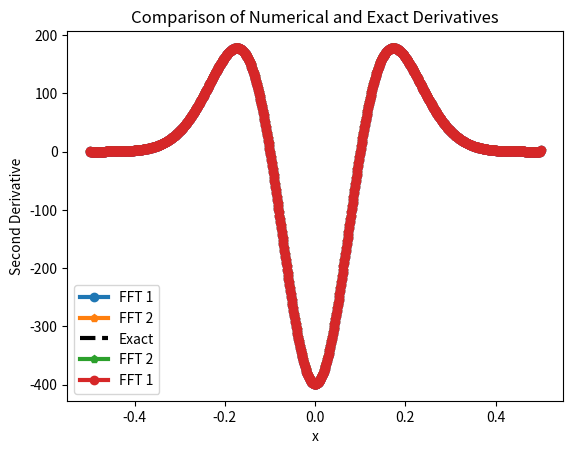
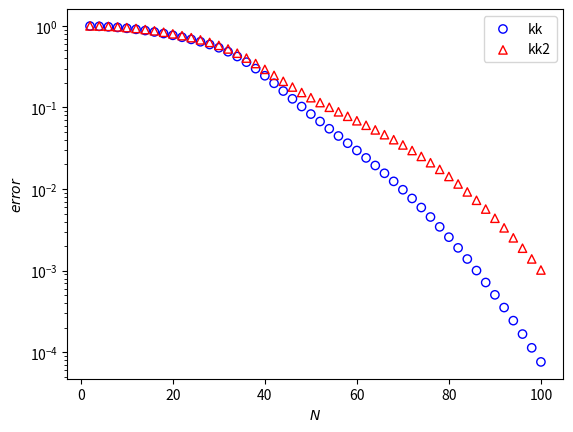
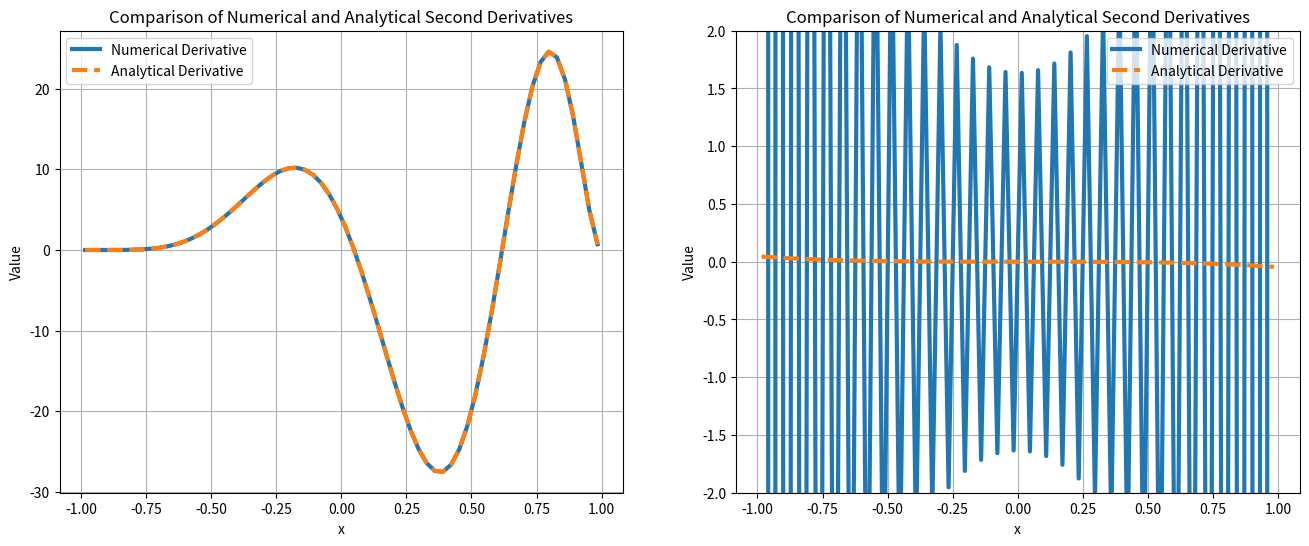
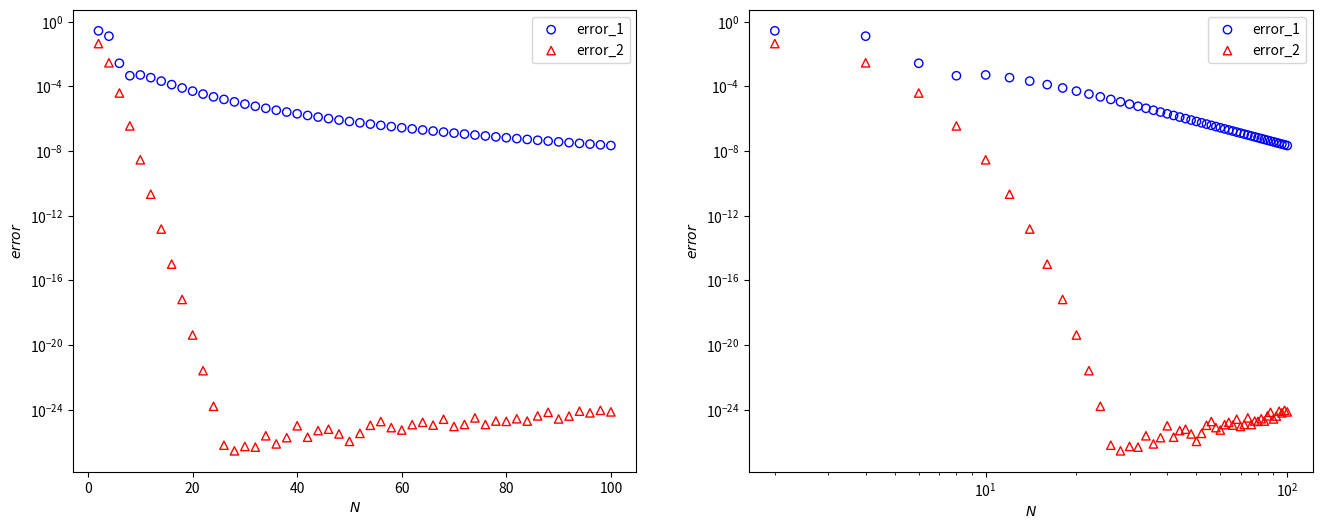

Reproduce these figures in Python, in order. (Note: this script raises an exception after producing the figures.)
import numpy as np
import matplotlib.pyplot as plt

# Parameters
a = -0.5
b = 0.5
N = 1000
L = b - a
h = L / N
x = a + h * np.arange(1, N + 1)

# Functions
sig = .1

def f(x):
    return (1 / (sig * np.sqrt(2 * np.pi))) * np.exp(-0.5 * (x / sig) ** 2)

def d2_f(x):
    return (1 / (sig ** 5 * np.sqrt(2 * np.pi))) * (x ** 2 - sig ** 2) * np.exp(-0.5 * (x / sig) ** 2)

# Frequency domain variables
kk = np.fft.fftfreq(N, d=h) * N
kk2 = np.fft.fftfreq(N, d=h) * N

ik = (2 * np.pi / L) * 1j * kk
ik2 = (2 * np.pi / L) * 1j * kk2

# Compute derivatives using FFT
d_xx_fft_1 = np.fft.ifft((ik ** 2) * np.fft.fft(f(x))).real*h**2
d_xx_fft_2 = np.fft.ifft((ik2 ** 2) * np.fft.fft(f(x))).real*h**2
d_xx_exact = d2_f(x)



# Plot results
plt.plot(x, d_xx_fft_1, '-o', linewidth=3, label='FFT 1')
plt.plot(x, d_xx_fft_2, '-p', linewidth=3, label='FFT 2')
plt.plot(x, d_xx_exact, '--k', linewidth=3, label='Exact')
plt.legend()
plt.xlabel("x")
plt.ylabel("Second Derivative")
plt.title("Comparison of Numerical and Exact Derivatives")
plt.show()


# Plot results
# plt.plot(x, d_xx_fft_1, '-o', linewidth=3, label='FFT 1')
plt.plot(x, d_xx_fft_2, '-p', linewidth=3, label='FFT 2')
# plt.plot(x, d_xx_exact, '--k', linewidth=3, label='Exact')
plt.legend()
plt.xlabel("x")
plt.ylabel("Second Derivative")
plt.title("Comparison of Numerical and Exact Derivatives")
plt.show()


# Plot results
plt.plot(x, d_xx_fft_1, '-o', linewidth=3, label='FFT 1')
# plt.plot(x, d_xx_fft_2, '-p', linewidth=3, label='FFT 2')
# plt.plot(x, d_xx_exact, '--k', linewidth=3, label='Exact')
plt.legend()
plt.xlabel("x")
plt.ylabel("Second Derivative")
plt.title("Comparison of Numerical and Exact Derivatives")
plt.show()


np.mean((d_xx_fft_2 - d_xx_exact)**2/(d_xx_fft_2**2))

import numpy as np
import matplotlib.pyplot as plt
# nn = np.power(10,[0+.2*j for j in range(20)])
q = 20
p = 40
nn = np.linspace(2,q,p)//1
nn = [2+2*i for i in range(50)]
nn = [int(nn[i]) for i in range(len(nn))]
ls = list()
ls1 = list()
print(nn)
for N in nn:
    # Parameters
    a = -0.5
    b = 0.5
    # N = 100
    L = b - a
    h = L / N
    x = a + h * np.arange(1, N + 1)

    # Functions
    sig = .01

    def f(x):
        return (1 / (sig * np.sqrt(2 * np.pi))) * np.exp(-0.5 * (x / sig) ** 2)

    def d2_f(x):
        return (1 / (sig ** 5 * np.sqrt(2 * np.pi))) * (x ** 2 - sig ** 2) * np.exp(-0.5 * (x / sig) ** 2)

    # Frequency domain variables
    kk = np.fft.fftfreq(N, d=h) * N
    kk2 = np.fft.fftfreq(N, d=h) * N

    kk = np.concatenate((np.arange(0, N//2), [0], np.arange(-N//2 + 1, 0))).reshape(-1, 1)

    # Equivalent to MATLAB's kk2
    kk2 = np.concatenate((np.arange(0, N//2 + 1), np.arange(-N//2 + 1, 0))).reshape(-1, 1)


    ik = (2 * np.pi / L) * 1j * kk
    ik2 = (2 * np.pi / L) * 1j * kk2
    ik = ((2 * np.pi) / L) * 1j * kk
    ik2 = ((2 * np.pi) / L) * 1j * kk2
    # Compute derivatives using FFT
    d_xx_fft_1 = np.fft.ifft((ik ** 2) * np.fft.fft(f(x))).real/N**2
    d_xx_fft_2 = np.fft.ifft((ik2 ** 2) * np.fft.fft(f(x))).real/N**2
    
    kk = np.concatenate((np.arange(0, N//2), [0], np.arange(-N//2 + 1, 0))).reshape(-1, 1)
    kk2 = np.concatenate((np.arange(0, N//2 + 1), np.arange(-N//2 + 1, 0))).reshape(-1, 1)
    
    # Compute ik and ik2
    ik = ((2 * np.pi) / L) * 1j * kk
    ik2 = ((2 * np.pi) / L) * 1j * kk2
    
    # Compute second derivatives using FFT
    f_values = f(x)  # Evaluate f(x) on the grid
    fft_f = np.fft.fft(f_values)  # Compute FFT of f(x)
    
    # Compute second derivatives
    d_xx_fft_1 = np.fft.ifft((ik**2).flatten() * fft_f)  # Second derivative using ik
    d_xx_fft_2 = np.fft.ifft((ik2**2).flatten() * fft_f)  # Second derivative using ik2

    
    
    d_xx_exact = d2_f(x)
    ls.append(np.mean(np.sum(( d_xx_exact-d_xx_fft_2)**2)/np.sum((d_xx_exact**2))))
    ls1.append(np.mean(np.sum(( d_xx_exact-d_xx_fft_1)**2)/np.sum((d_xx_exact**2))))


fig, ax = plt.subplots()
ax.scatter(nn,ls,marker = 'o',facecolor='none' , edgecolors= 'blue',label = 'kk')
ax.scatter(nn,ls1,marker = '^',facecolor='none', edgecolors= 'red',label = 'kk2')
ax.set_yscale('log')
ax.set_xlabel(r'$N$')
ax.set_ylabel(r'$error$')
ax.legend()
# ax.set_yscale('log')

import numpy as np
import matplotlib.pyplot as plt
from scipy.fftpack import dst, idst

# Parameters for f_1
# a_1 = -np.pi
# b_1 = np.pi
a_1 = -1
b_1 = 1
# Parameters for f_2 (commented in the MATLAB code)
# a_2 = 0
# b_2 = np.pi

# General parameters
N = 64
L_1 = b_1 - a_1
h_1 = L_1 / N
x_1 = a_1 + h_1 * (np.arange(N)) + h_1 / 2
k = np.arange(1, N + 1) * np.pi / L_1

# Function definitions
f_1 = lambda x: ((x - L_1 / 2) ** 4) * ((x + L_1 / 2) ** 8)
d2_f_1 = lambda x: (1 / 256) * (L_1 - 2 * x) ** 2 * (L_1 + 2 * x) ** 6 * (L_1**2 - 44 * L_1 * x + 132 * x**2)

# f_2 (commented in the MATLAB code)
f_2 = lambda x: np.sin(x) / (2 + np.cos(x))
d2_f_2 = lambda x: (
    np.sin(x) * (np.cos(x) / (2 + np.cos(x))**2 + (2 * np.sin(x)**2) / (2 + np.cos(x))**3)
    - np.sin(x) / (2 + np.cos(x))
    + (2 * np.sin(x) * np.cos(x)) / (2 + np.cos(x))**2
)

# Discrete sine transform (DST) and its inverse
dstn = lambda f: dst(f, type=2, norm='ortho')
idstn = lambda f: idst(f, type=2, norm='ortho')




fig,(ax1,ax2) = plt.subplots(1,2,figsize = (16,6))

# Compute numerical second derivative using DST and plot
numerical_derivative_1 = idstn(-k**2 * dstn(f_1(x_1)))

ax1.plot(x_1, numerical_derivative_1, '-', linewidth=3, label='Numerical Derivative')

numerical_derivative_2 = idstn(-k**2 * dstn(f_2(x_1)))
ax2.plot(x_1, numerical_derivative_2, '-', linewidth=3, label='Numerical Derivative')

# Plot the analytical second derivative
ax1.plot(x_1, d2_f_1(x_1), '--', linewidth=3, label='Analytical Derivative')
ax2.plot(x_1, d2_f_2(x_1), '--', linewidth=3, label='Analytical Derivative')

# Display the plot
ax1.legend()
ax1.set_xlabel('x')
ax1.set_ylabel('Value')
ax1.set_title('Comparison of Numerical and Analytical Second Derivatives')
ax1.grid(True)
ax2.legend()
ax2.set_xlabel('x')
ax2.set_ylabel('Value')
ax2.set_title('Comparison of Numerical and Analytical Second Derivatives')
ax2.set_ylim(-2,2)
ax2.grid(True)


import numpy as np
import matplotlib.pyplot as plt
from scipy.fftpack import dst, idst

# Parameters for f_1
a_1 = -np.pi
b_1 = np.pi

# Parameters for f_2 (commented in the MATLAB code)
a_2 = 0
b_2 = np.pi

# General parameters
N = 64
error_1 = list()
error_2 = list()
nn = np.linspace(2,q,p)//1
nn = [2+2*i for i in range(50)]
nn = [int(nn[i]) for i in range(len(nn))]
for N in nn:
    L_1 = b_1 - a_1
    h_1 = L_1 / N
    x_1 = a_1 + h_1 * (np.arange(N)) + h_1 / 2
    k_1= np.arange(1, N + 1) * np.pi / L_1
    
    L_2 = b_2 - a_2
    h_2 = L_2 / N
    x_2 = a_2 + h_2 * (np.arange(N)) + h_2 / 2
    k_2= np.arange(1, N + 1) * np.pi / L_2

    # Function definitions
    f_1 = lambda x: ((x - L_1 / 2) ** 4) * ((x + L_1 / 2) ** 8)
    d2_f_1 = lambda x: (1 / 256) * (L_1 - 2 * x) ** 2 * (L_1 + 2 * x) ** 6 * (L_1**2 - 44 * L_1 * x + 132 * x**2)

    # f_2 (commented in the MATLAB code)
    f_2 = lambda x: np.sin(x) / (2 + np.cos(x))
    d2_f_2 = lambda x: (
        np.sin(x) * (np.cos(x) / (2 + np.cos(x))**2 + (2 * np.sin(x)**2) / (2 + np.cos(x))**3)
        - np.sin(x) / (2 + np.cos(x))
        + (2 * np.sin(x) * np.cos(x)) / (2 + np.cos(x))**2
    )

    # Discrete sine transform (DST) and its inverse
    dstn = lambda f: dst(f, type=2, norm='ortho')
    idstn = lambda f: idst(f, type=2, norm='ortho')

    # Compute numerical second derivative using DST and plot
    numerical_derivative_1 = idstn(-k_1**2 * dstn(f_1(x_1)))
    numerical_derivative_2 = idstn(-k_2**2 * dstn(f_2(x_2)))
    exact_derivative_1 = d2_f_1(x_1)
    exact_derivative_2 = d2_f_2(x_2)
    
    error_1.append(np.sum((  numerical_derivative_1-exact_derivative_1 )**2)/np.sum((exact_derivative_1**2)))
    error_2.append(np.sum((  numerical_derivative_2-exact_derivative_2 )**2)/np.sum((exact_derivative_2**2)))

fig,(ax1,ax2) = plt.subplots(1,2,figsize = (16,6))

ax1.scatter(nn,error_1,marker = 'o',facecolor='none' , edgecolors= 'blue',label = 'error_1')
ax1.scatter(nn,error_2,marker = '^',facecolor='none', edgecolors= 'red',label = 'error_2')
ax1.set_yscale('log')
ax1.set_xlabel(r'$N$')
ax1.set_ylabel(r'$error$')
ax1.legend()


ax2.scatter(nn,error_1,marker = 'o',facecolor='none' , edgecolors= 'blue',label = 'error_1')
ax2.scatter(nn,error_2,marker = '^',facecolor='none', edgecolors= 'red',label = 'error_2')
ax2.set_xscale('log')
ax2.set_yscale('log')
ax2.set_xlabel(r'$N$')
ax2.set_ylabel(r'$error$')
ax2.legend()


import sounddevice as sd

f_1 = 140
dt = .00001
tmax = 1

# Parameters
a = -1
b = 1
N = 64
L = b - a
h = L / N
x = a + h * np.arange(1, N + 1)
k = np.arange(1, N + 1) * np.pi / L
lam =  (f_1*k*np.pi*2)**2
Hv_final = list()
Hbe_final = list()
Hfe_final = list()
# Functions

def h0(x):
    return (np.exp(-100*x**2))

# Frequency domain variables
kk = np.fft.fftfreq(N, d=h) * N
kk2 = np.fft.fftfreq(N, d=h) * N


dstn = lambda f: dst(f, type=2, norm='ortho')
idstn = lambda f: idst(f, type=2, norm='ortho')
# Compute numerical second derivative using DST and plot

Av_k = dstn(h0(x))
Abe_k = dstn(h0(x))
Afe_k = dstn(h0(x))

Vv_k = 0 * Av_k
Vbe_k =  0 * Abe_k
Vfe_k =  0 * Afe_k

tt = np.linspace(0,tmax,int(tmax//dt))
for i in range(int(tmax//dt)):
    Vv_k = -1*lam * Av_k*dt+ Vv_k
    Av_k += Vv_k*dt
    Abe_temp = Abe_k
    Afe_temp = Afe_k
    Vfe_k += dt*-lam*Afe_temp
    Afe_k += dt*Vfe_k

    Abe_k = (Abe_k + dt*Vbe_k)/(1+dt**2*lam)
    Vbe_k = -1*lam * Abe_k*dt+ Vbe_k

    # raise Exception()
    # Abe_k = np.linalg.solve(np.eye(len(Abe_k)) + dt**2*np.diag(lam), dt* Vbe_k + Abe_k)
    # Vbe_k = np.linalg.solve(np.eye(len(Abe_temp)) + dt**2*np.diag(lam), Vbe_k - lam*dt*Abe_temp)

    # Hn = np.sum(idstn(Av_k*np.sin(k*np.pi*(x/L))))
    Hvn = idstn(Av_k)
    Hben = idstn(Abe_k)
    Hfen = idstn(Afe_k)

    Hv_final.append(Hvn[40])
    Hbe_final.append(Hben[40])
    Hfe_final.append(Hfen[40])

    
    Abe_k 



Tfinal = 10  # Total duration in seconds
# Compute the sampling rate
Samp_rate = len(Hv_final) / Tfinal

# Play the sound with automatic scaling (normalize the signal)
sd.play(Hv_final , samplerate=int(Samp_rate))
sd.wait()

Tfinal = 1  # Total duration in seconds
# Compute the sampling rate
Samp_rate = len(Hfe_final) / Tfinal

# Play the sound with automatic scaling (normalize the signal)
sd.play(Hfe_final , samplerate=int(Samp_rate))
sd.wait()

Tfinal = 1  # Total duration in seconds
# Compute the sampling rate
Samp_rate = len(Hbe_final) / Tfinal

# Play the sound with automatic scaling (normalize the signal)
sd.play(Hbe_final , samplerate=int(Samp_rate))
sd.wait()

fig,(ax1,ax2,ax3)  = plt.subplots(1,3,figsize = (16,6))

tt = np.array(tt)
hfels = np.array(Hfe_final)
hbels = np.array(Hbe_final)
hfels = np.array(Hfe_final)

filt = [i%100 == 0 for i in range(len(tt))]
ax1.plot(tt[filt],hfels[filt])
ax2.plot(tt[filt],hbels[filt])
ax3.plot(tt[filt],hfels[filt])


fig,(ax1,ax2,ax3)  = plt.subplots(1,3,figsize = (16,6))

tt = np.array(tt)
hfels = np.array(Hfe_final)
hbels = np.array(Hbe_final)
hfels = np.array(Hfe_final)

filt = [i%100 == 0 for i in range(len(tt))]
ax1.plot(x,Hvn )
ax2.plot(x,Hben)
ax3.plot(x,Hfen)




# Parameters
a = -1
b = 1
N = 1000
L = b - a
h = L / N
x = a + h * np.arange(1, N + 1)
k = np.arange(1, N + 1) * np.pi / L
lam =  (f_1*k*np.pi*2)**2
Hv_final = list()
Hbe_final = list()
Hfe_final = list()

Hv_loc = list()
Hbe_loc = list()
Hfe_loc = list()
# Functions
strike_x = 0.1 * L  # Place where string is plucked
strike_Amp = 0.5  # How much the string is plucked

# Initial position function
def h0(x):
    return strike_Amp * (
(x < strike_x) * (x / strike_x) +
        (x > strike_x) * ((L - x) / (L - strike_x)))


# Frequency domain variables
kk = np.fft.fftfreq(N, d=h) * N
kk2 = np.fft.fftfreq(N, d=h) * N


dstn = lambda f: dst(f, type=2, norm='ortho')
idstn = lambda f: idst(f, type=2, norm='ortho')
# Compute numerical second derivative using DST and plot

Av_k = dstn(h0(x))
Abe_k = dstn(h0(x))
Afe_k = dstn(h0(x))

Vv_k = 0 * Av_k
Vbe_k =  0 * Abe_k
Vfe_k =  0 * Afe_k

tt = np.linspace(0,tmax,int(tmax//dt)+1)
for i in range(int(tmax//dt)):
    Vv_k = -1*lam * Av_k*dt+ Vv_k
    Av_k += Vv_k*dt
    Abe_temp = Abe_k
    Afe_temp = Afe_k
    Vfe_k += dt*-lam*Afe_temp
    Afe_k += dt*Vfe_k

    Abe_k = (Abe_k + dt*Vbe_k)/(1+dt**2*lam)
    Vbe_k = -1*lam * Abe_k*dt+ Vbe_k

    # raise Exception()
    # Abe_k = np.linalg.solve(np.eye(len(Abe_k)) + dt**2*np.diag(lam), dt* Vbe_k + Abe_k)
    # Vbe_k = np.linalg.solve(np.eye(len(Abe_temp)) + dt**2*np.diag(lam), Vbe_k - lam*dt*Abe_temp)

    # Hn = np.sum(idstn(Av_k*np.sin(k*np.pi*(x/L))))
    Hvn = idstn(Av_k)
    Hben = idstn(Abe_k)
    Hfen = idstn(Afe_k)

    Hv_final.append(Hvn[40])
    Hbe_final.append(Hben[40])
    Hfe_final.append(Hfen[40])
    if tt[i] % .1 <.00001:
        print('hi')
        Hv_loc.append(Hvn)
        Hbe_loc.append(Hben)
        Hfe_loc.append(Hfen)  
    

    


Tfinal = 1  # Total duration in seconds
# Compute the sampling rate
Samp_rate = len(Hv_final) / Tfinal

# Play the sound with automatic scaling (normalize the signal)
sd.play(Hv_final , samplerate=int(Samp_rate))
sd.wait()

Tfinal = 1  # Total duration in seconds
# Compute the sampling rate
Samp_rate = len(Hfe_final) / Tfinal

# Play the sound with automatic scaling (normalize the signal)
sd.play(Hfe_final , samplerate=int(Samp_rate))
sd.wait()

Tfinal = 1  # Total duration in seconds
# Compute the sampling rate
Samp_rate = len(Hbe_final) / Tfinal

# Play the sound with automatic scaling (normalize the signal)
sd.play(Hbe_final , samplerate=int(Samp_rate))
sd.wait()

fig,(ax1,ax2,ax3)  = plt.subplots(1,3,figsize = (16,6))

tt = np.array(tt)
hfels = np.array(Hfe_final)
hbels = np.array(Hbe_final)
hfels = np.array(Hfe_final)

filt = [i%100 == 0 for i in range(len(tt))]
ax1.plot(tt[filt],hfels[filt])
ax2.plot(tt[filt],hbels[filt])
ax3.plot(tt[filt],hfels[filt])


fig,(ax1,ax2,ax3)  = plt.subplots(1,3,figsize = (16,6))

tt = np.array(tt)
hfels = np.array(Hfe_final)
hbels = np.array(Hbe_final)
hfels = np.array(Hfe_final)

filt = [i%100 == 0 for i in range(len(tt))]
ax1.plot(x,Hvn )
ax2.plot(x,Hben)
ax3.plot(x,Hfen)

colors = [
    '#1f77b4',  # Blue
    '#ff7f0e',  # Orange
    '#2ca02c',  # Green
    '#d62728',  # Red
    '#9467bd',  # Purple
    '#8c564b',  # Brown
    '#e377c2',  # Pink
    '#7f7f7f',  # Gray
    '#bcbd22',  # Olive
    '#17becf'   # Cyan
]

fig, ax = plt.subplots()

for i in range(len(Hv_loc)):
    ax.plot(x,Hbe_loc[i], color = colors[i])

    # ax.plot(x,dstn(h0(x)))
# ax.set_yscale('log')
ax.set_ylim(-.1,.1)

